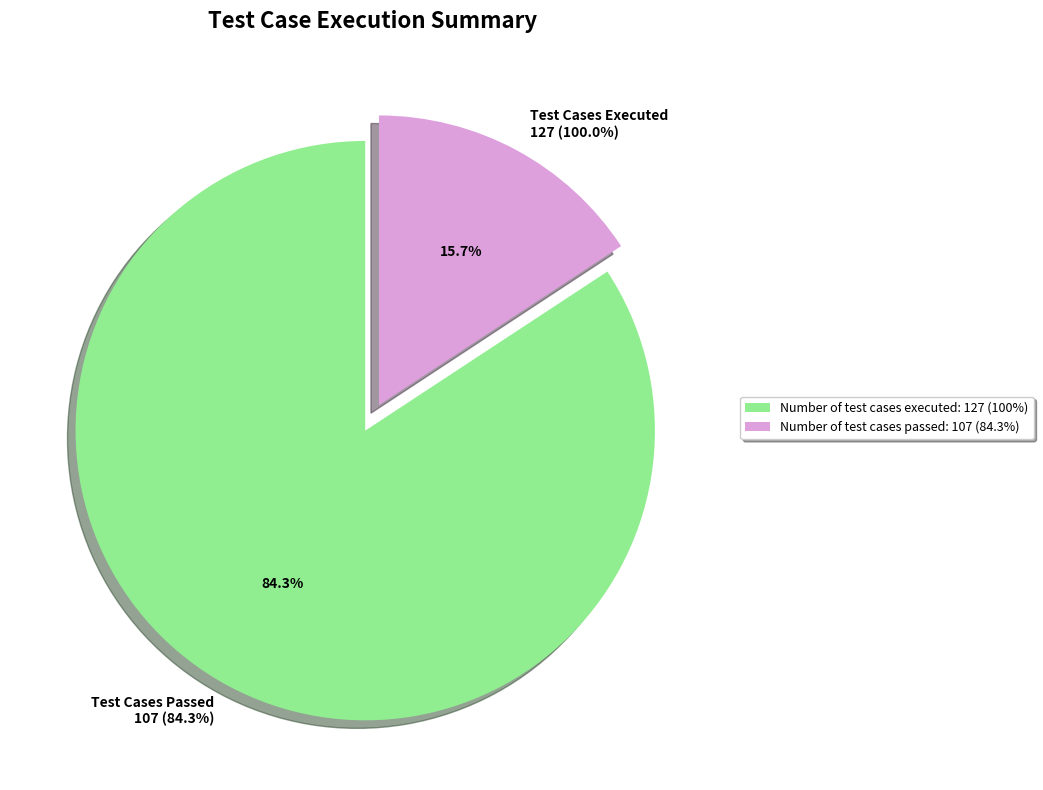

Write Python code to recreate this figure.
import matplotlib.pyplot as plt
import numpy as np

# Dữ liệu test case execution từ dự án
data = {
    'Test Cases Executed': 127,
    'Test Cases Passed': 107, 
    'Test Cases Failed': 20,
    'Test Cases Blocked': 0,
    'Test Cases Not Run': 0
}

# Tính phần trăm
total_cases = 127
percentages = {
    'Executed': (127/127) * 100,  # 100%
    'Passed': (107/127) * 100,    # 84.3%
    'Failed': (20/127) * 100,     # 15.7%
    'Blocked': (0/127) * 100,     # 0%
    'Not Run': (0/127) * 100      # 0%
}

# Dữ liệu cho pie chart (chỉ hiển thị các phần có giá trị > 0)
labels = []
sizes = []
colors = []
explode = []

# Passed tests
labels.append(f'Test Cases Passed\n{107} ({percentages["Passed"]:.1f}%)')
sizes.append(107)
colors.append('#90EE90')  # Light green
explode.append(0.05)

# Executed but overall
labels.append(f'Test Cases Executed\n{127} ({percentages["Executed"]:.1f}%)')
sizes.append(20)  # Failed portion
colors.append('#DDA0DD')  # Plum purple
explode.append(0.05)

# Failed tests (phần nhỏ màu đỏ)
if percentages["Failed"] > 0:
    labels.append(f'Test Cases Failed\n{20} ({percentages["Failed"]:.1f}%)')
    # sizes.append(20) - đã bao gồm trong executed
    colors.append('#FF6B6B')  # Light red

# Tạo figure và axis
fig, ax = plt.subplots(figsize=(12, 8))

# Vẽ pie chart
wedges, texts, autotexts = ax.pie(sizes, labels=labels[:2], colors=colors[:2], 
                                  explode=explode[:2], autopct='%1.1f%%',
                                  shadow=True, startangle=90,
                                  textprops={'fontsize': 10, 'fontweight': 'bold'})

# Thêm tiêu đề
plt.title('Test Case Execution Summary', fontsize=16, fontweight='bold', pad=20)

# Tạo legend với thông tin chi tiết
legend_labels = [
    f'Number of test cases executed: {127} (100%)',
    f'Number of test cases passed: {107} ({percentages["Passed"]:.1f}%)', 
    f'Number of test cases failed: {20} ({percentages["Failed"]:.1f}%)',
    f'Number of test cases blocked: {0} (0%)',
    f'Number of test cases not run: {0} (0%)'
]

legend_colors = ['#DDA0DD', '#90EE90', '#FF6B6B', '#FFD700', '#FFA500']

# Vẽ legend
ax.legend(legend_labels, loc='center left', bbox_to_anchor=(1, 0.5), 
          fontsize=9, frameon=True, fancybox=True, shadow=True)

# Thêm các màu tương ứng cho legend
for i, (label, color) in enumerate(zip(legend_labels, legend_colors)):
    ax.add_patch(plt.Rectangle((0, 0), 0, 0, facecolor=color, 
                              edgecolor='black', linewidth=0.5, 
                              alpha=0.7, label=label))

# Điều chỉnh layout
plt.tight_layout()

# Lưu file
plt.savefig('test_execution_summary.png', dpi=300, bbox_inches='tight', 
            facecolor='white', edgecolor='none')

# Hiển thị biểu đồ
plt.show()

# In thống kê chi tiết
print("=== TEST EXECUTION SUMMARY ===")
print(f"Total Test Cases: {total_cases}")
print(f"Test Cases Executed: {data['Test Cases Executed']} ({percentages['Executed']:.1f}%)")
print(f"Test Cases Passed: {data['Test Cases Passed']} ({percentages['Passed']:.1f}%)")
print(f"Test Cases Failed: {data['Test Cases Failed']} ({percentages['Failed']:.1f}%)")
print(f"Test Cases Blocked: {data['Test Cases Blocked']} ({percentages['Blocked']:.1f}%)")
print(f"Test Cases Not Run: {data['Test Cases Not Run']} ({percentages['Not Run']:.1f}%)")
print(f"\nOverall Pass Rate: {percentages['Passed']:.1f}%")
print(f"Overall Failure Rate: {percentages['Failed']:.1f}%")
